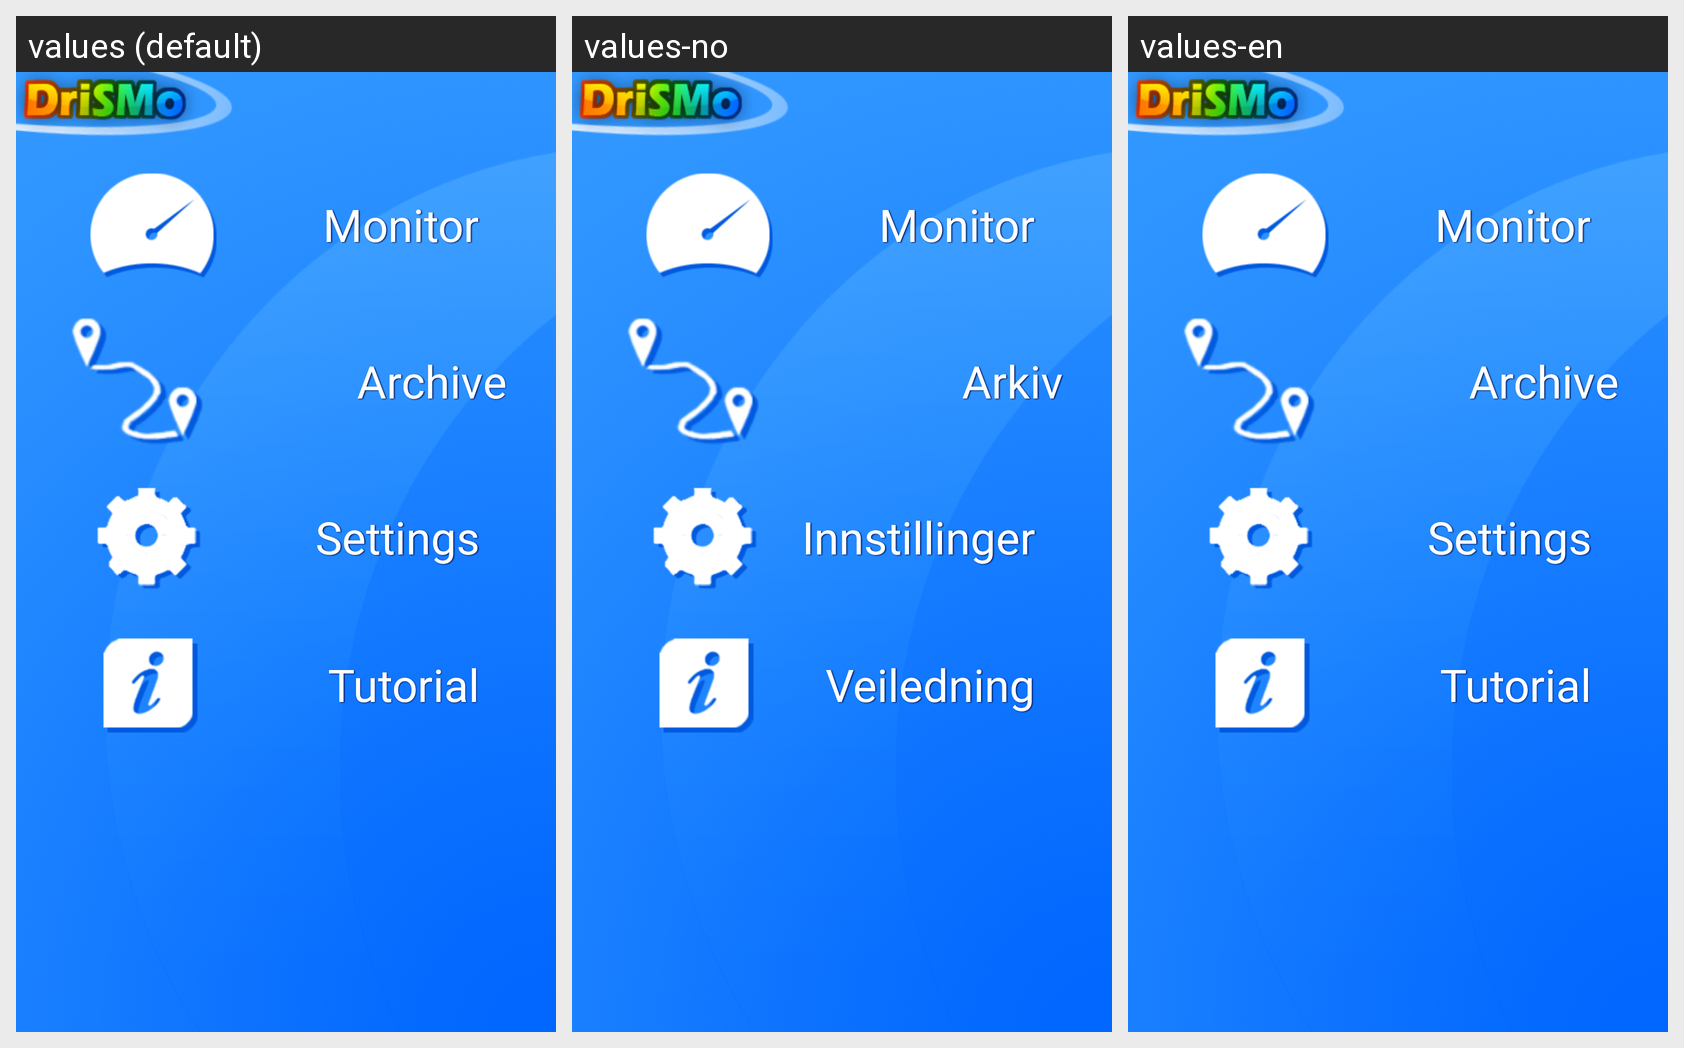

Translations of the strings shown on this Android screen, per locale in the grid:
Android screen res/layout/main.xml rendered under 3 locales, left to right: values (default), values-no, values-en. Device: Nexus 5 (rendered at 1080×1920; each locale shown at half size, 540×960, under a caption strip naming it); theme android:Theme.NoTitleBar.
Strings drawn on this screen, with the default value and each locale's value (text and hints the layout hard-codes, and strings that could not be matched under every locale, appear in the picture but are not listed):

monitor
  values: Monitor
  values-no: Monitor
  values-en: Monitor

archive
  values: Archive
  values-no: Arkiv
  values-en: Archive

settings
  values: Settings
  values-no: Innstillinger
  values-en: Settings

tutorial
  values: Tutorial
  values-no: Veiledning
  values-en: Tutorial
